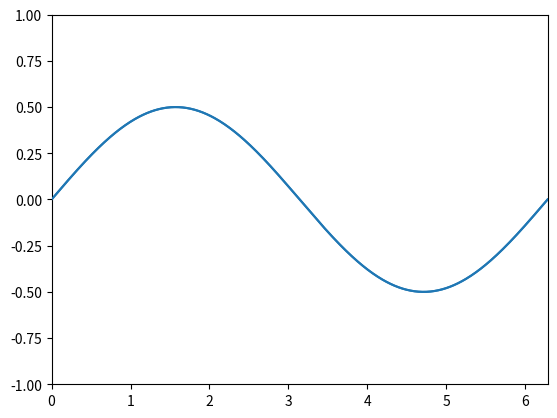

Write the Python code that produced this figure.
import matplotlib.pyplot as plt
import numpy as np
from matplotlib.animation import FuncAnimation


class BlitManager:
    def __init__(self, canvas, animated_artists=()):
        self.canvas = canvas
        self._bg = None
        self._artists = list(animated_artists)
        canvas.mpl_connect("draw_event", self.on_draw)

    def on_draw(self, event):
        cv = self.canvas
        if event is not None and event.canvas != cv:
            return  # Ignore events from a different canvas
        if self._bg is None:
            self._bg = cv.copy_from_bbox(cv.figure.bbox)
        self._draw_animated()

    def _draw_animated(self):
        for a in self._artists:
            self.canvas.figure.draw_artist(a)

    def update(self):
        if self._bg is None:
            self.on_draw(None)
        else:
            self.canvas.restore_region(self._bg)
            self._draw_animated()
            self.canvas.blit(self.canvas.figure.bbox)

fig, ax = plt.subplots()
x = np.linspace(0, 2 * np.pi, 500)
y = 0.5 * np.sin(x)
line, = ax.plot(x, y, animated=True)
ax.set_xlim(0, 2 * np.pi)
ax.set_ylim(-1, 1)

bm = BlitManager(fig.canvas, [line])

def update(frame):
    y = 0.5 * np.sin(x + frame / 10)
    line.set_ydata(y)
    bm.update()

ani = FuncAnimation(fig, update, frames=np.arange(0, 1000), interval=16, repeat=True)
plt.show()

